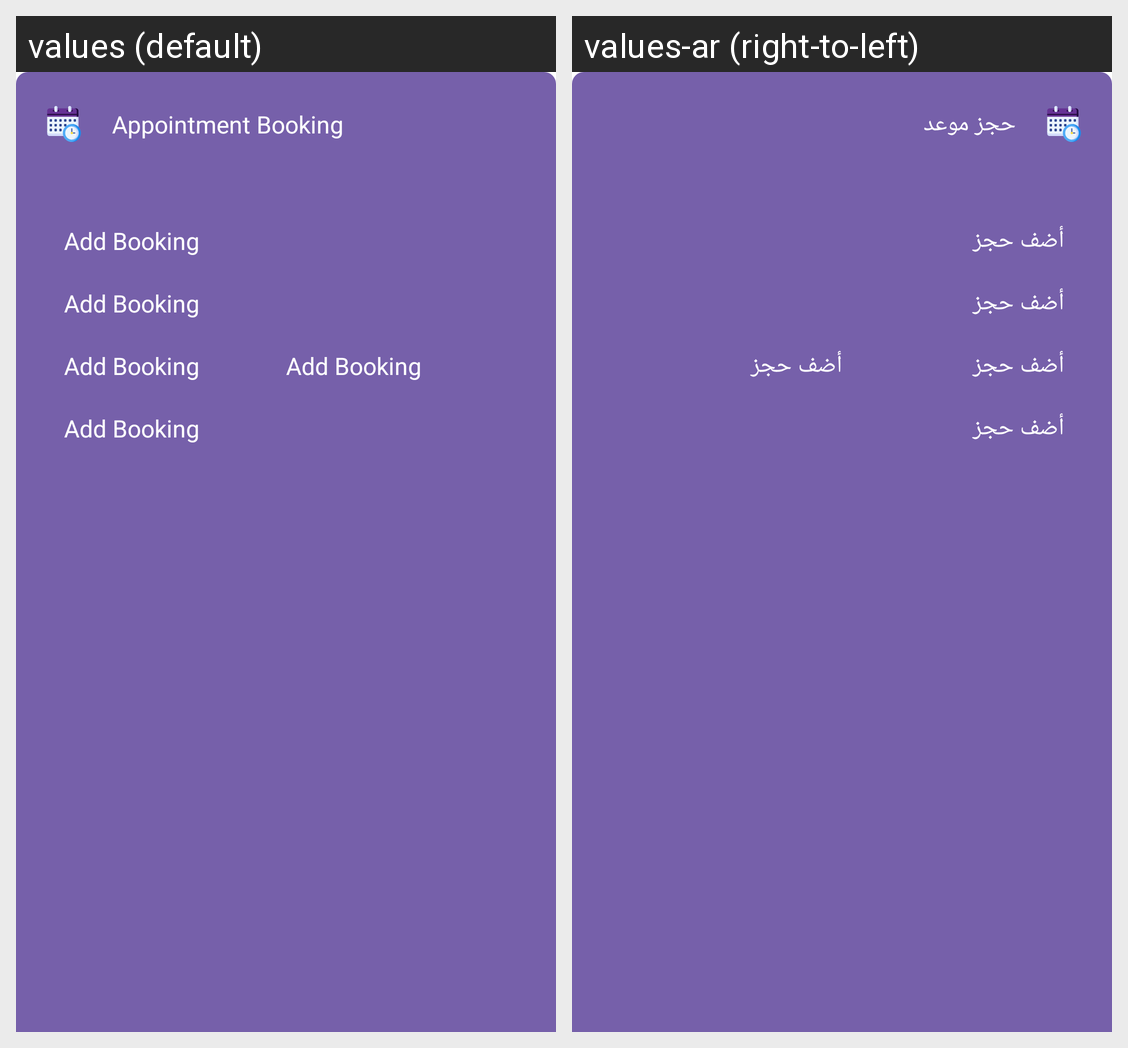

The Android screen above is rendered under two locales of the same app. Produce the string resources it draws, with the default and per-locale values.
Android screen res/layout/bottom_sheet.xml rendered under 2 locales, left to right: values (default), values-ar (right-to-left). Device: Nexus 5 (rendered at 1080×1920; each locale shown at half size, 540×960, under a caption strip naming it); theme MaterialTheme.
Strings drawn on this screen, with the default value and each locale's value (text and hints the layout hard-codes, and strings that could not be matched under every locale, appear in the picture but are not listed):

app_name
  values: Appointment Booking
  values-ar: حجز موعد

addBooking
  values: Add Booking
  values-ar: أضف حجز
